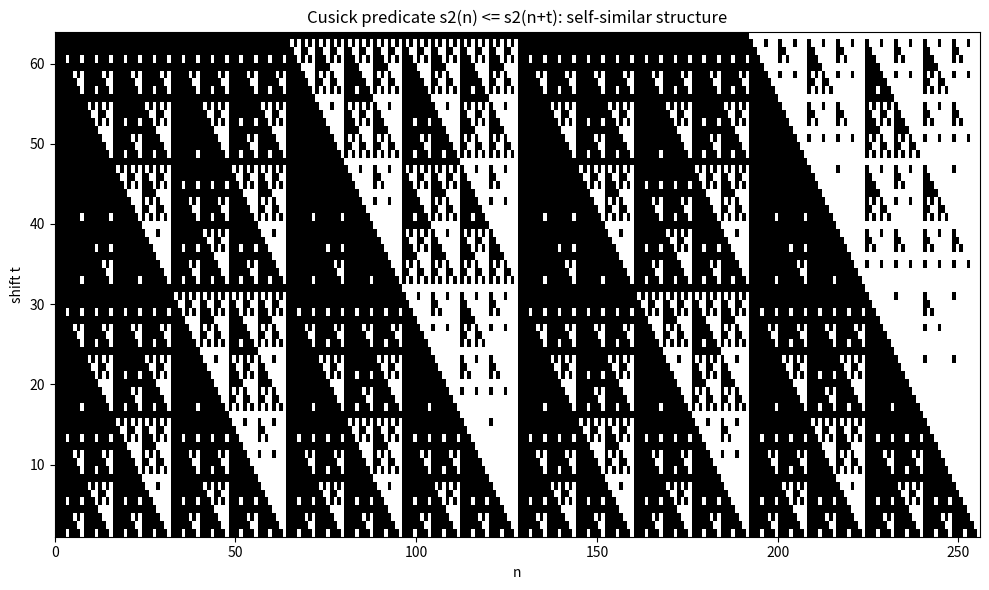

This chart was generated by the following Python code:
import numpy as np
import matplotlib.pyplot as plt

def s2(n: int) -> int:
    return bin(n).count('1')

T, Nmax = 64, 256
grid = np.zeros((T, Nmax))
for t in range(1, T + 1):
    for n in range(Nmax):
        grid[t - 1, n] = 1.0 if s2(n) <= s2(n + t) else 0.0
plt.figure(figsize=(10, 6))
plt.imshow(grid, aspect='auto', cmap='binary', origin='lower',
           extent=[0, Nmax, 1, T])
plt.xlabel('n')
plt.ylabel('shift t')
plt.title('Cusick predicate s2(n) <= s2(n+t): self-similar structure')
plt.tight_layout()
plt.savefig('cusick_predicate_fractal.png', dpi=150)
print('saved cusick_predicate_fractal.png')
